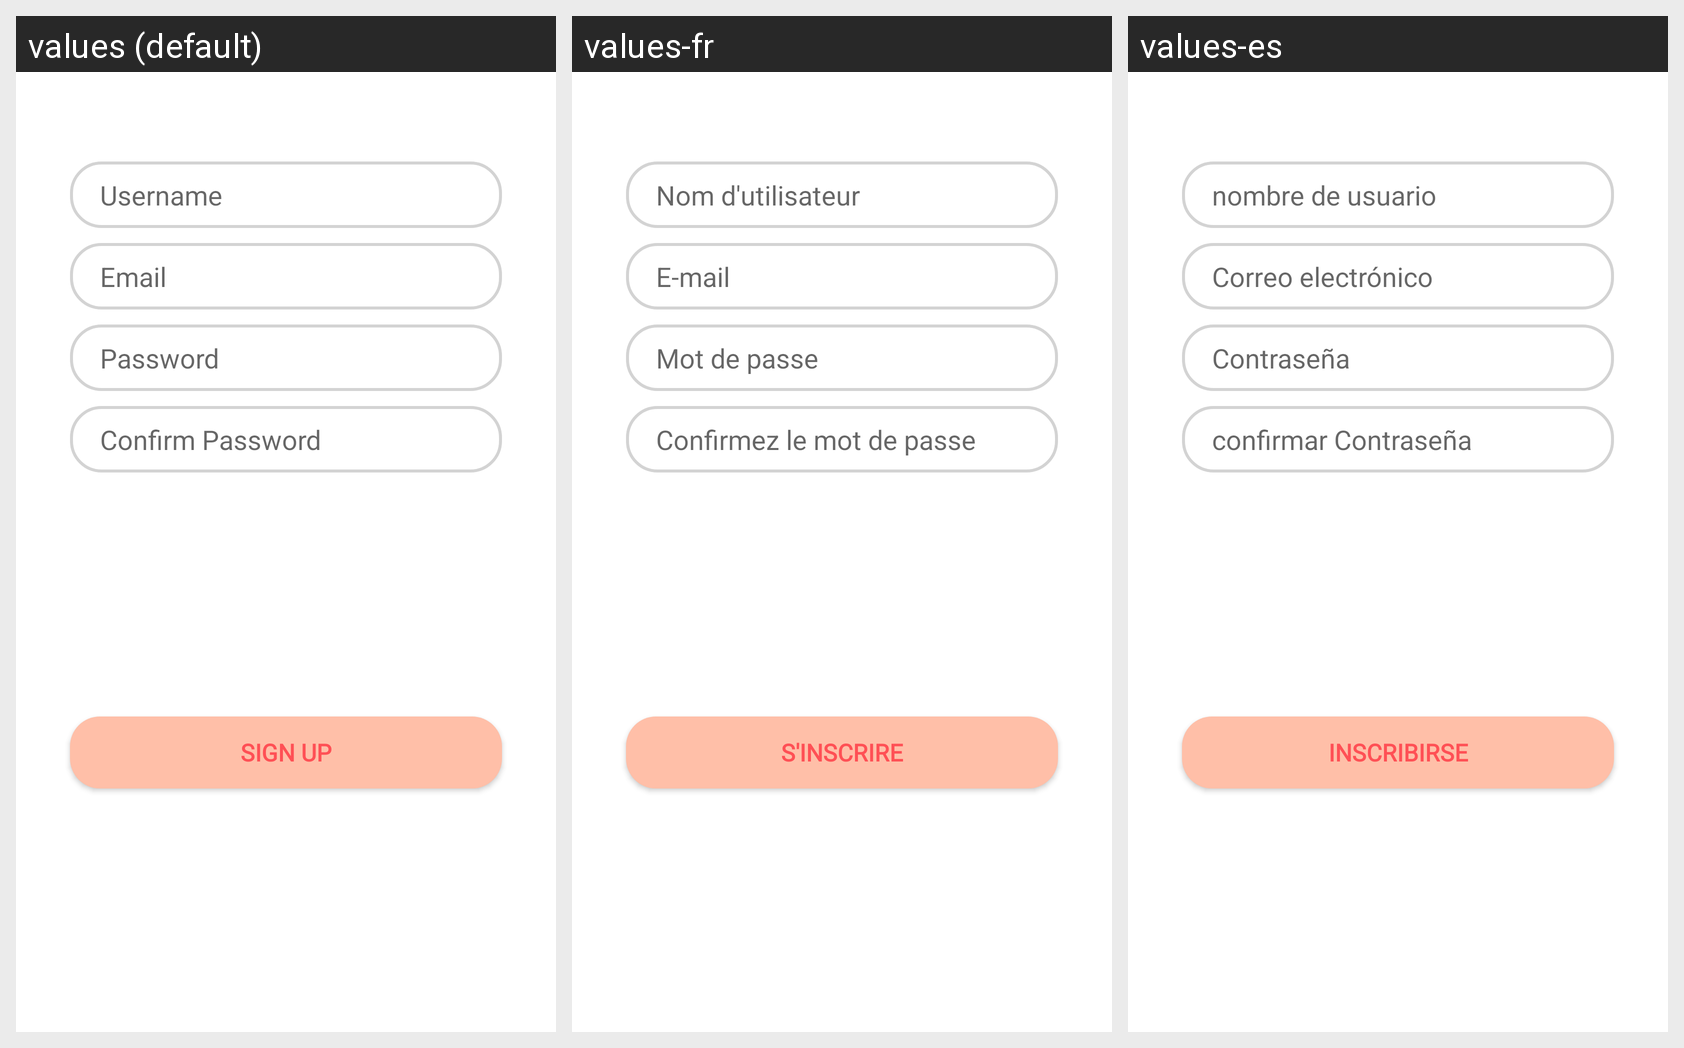

Translations of the strings shown on this Android screen, per locale in the grid:
Android screen res/layout/signup_tab_fragment.xml rendered under 3 locales, left to right: values (default), values-fr, values-es. Device: Nexus 5 (rendered at 1080×1920; each locale shown at half size, 540×960, under a caption strip naming it); theme Theme.ReciPie2.
Strings drawn on this screen, with the default value and each locale's value (text and hints the layout hard-codes, and strings that could not be matched under every locale, appear in the picture but are not listed):

username
  values: Username
  values-fr: Nom d'utilisateur
  values-es: nombre de usuario

email
  values: Email
  values-fr: E-mail
  values-es: Correo electrónico

password
  values: Password
  values-fr: Mot de passe
  values-es: Contraseña

conf_password
  values: Confirm Password
  values-fr: Confirmez le mot de passe
  values-es: confirmar Contraseña

signup
  values: Sign Up
  values-fr: S'inscrire
  values-es: Inscribirse
